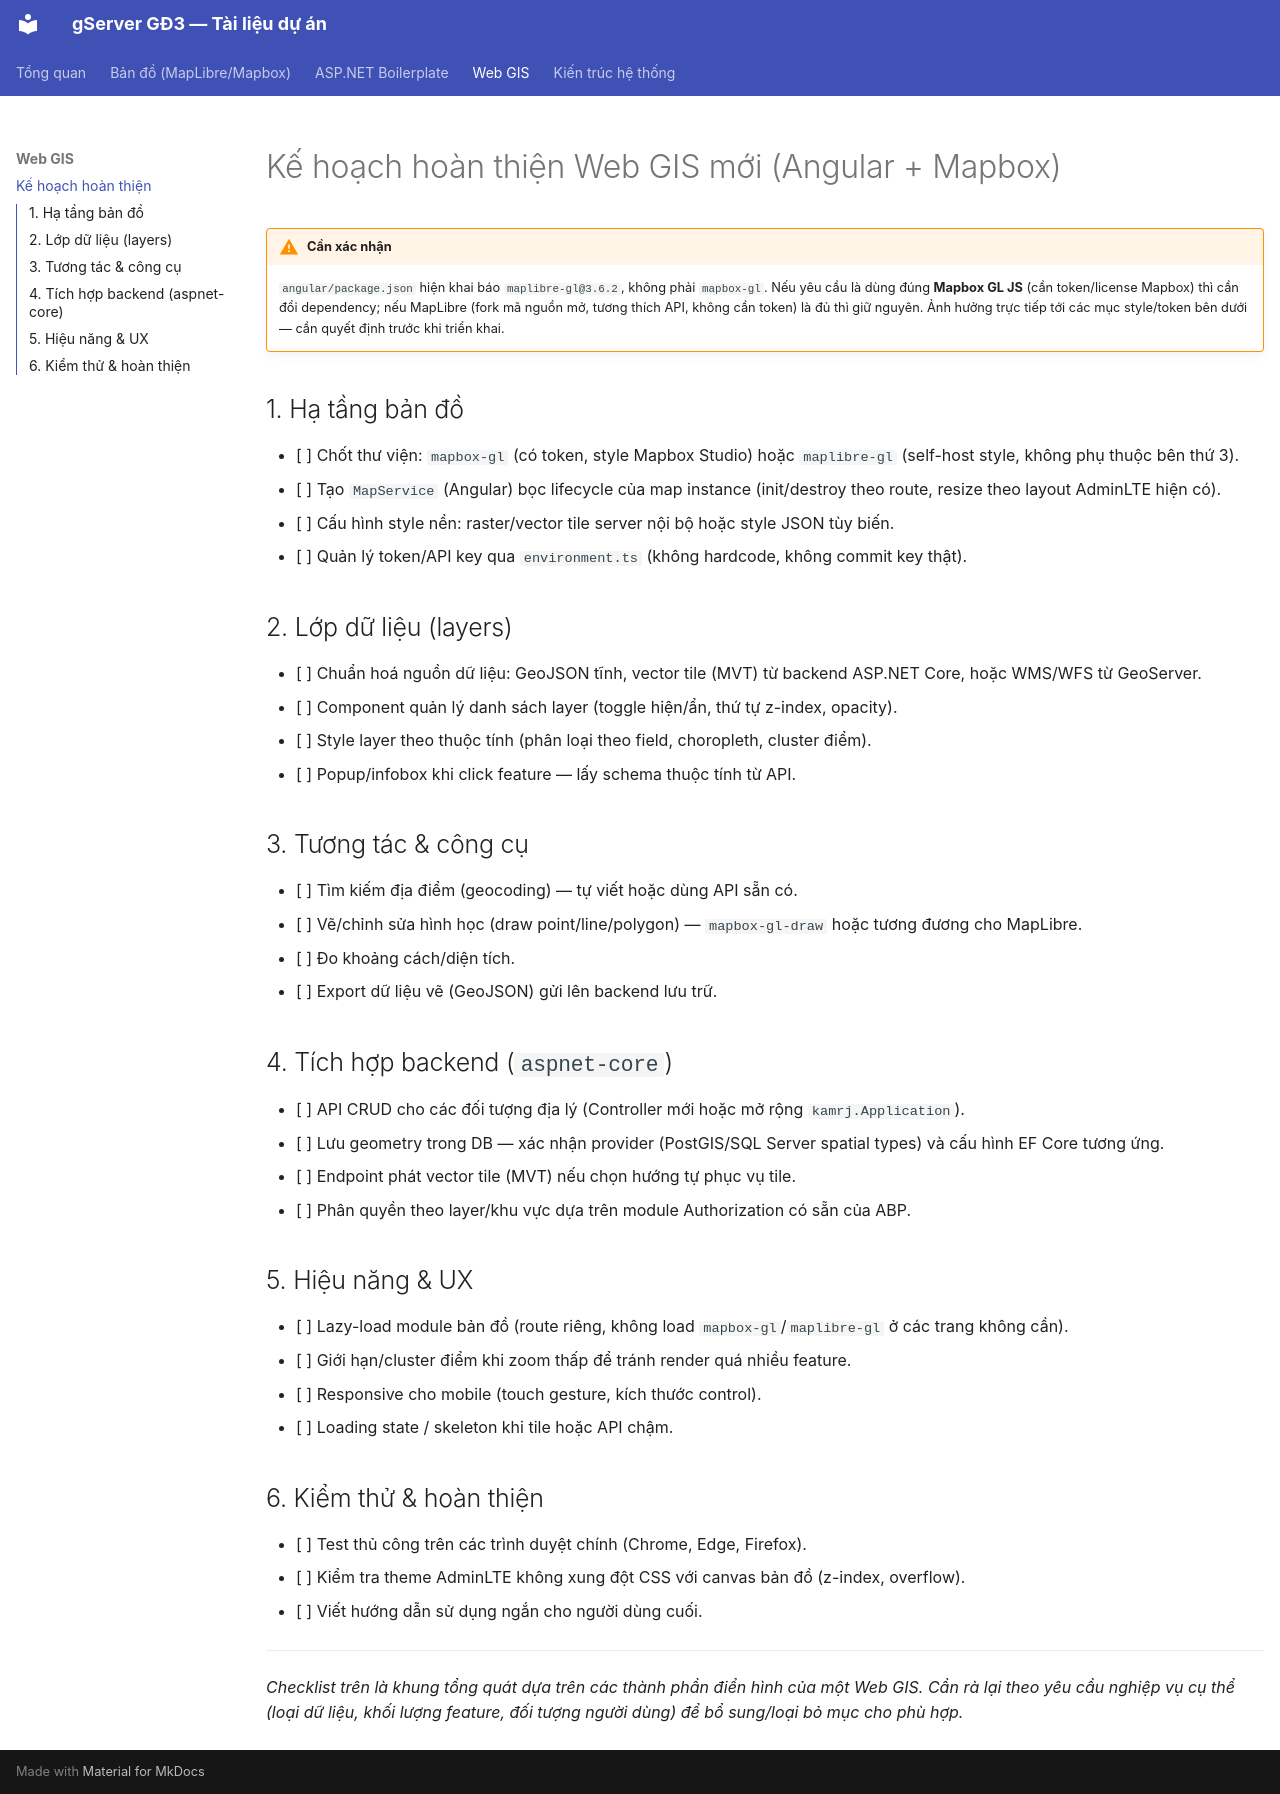

repository: giangvanhung/boilerplatetest · page: web-gis/ke-hoach-hoan-thien/index.html · generator: mkdocs

# Kế hoạch hoàn thiện Web GIS mới (Angular + Mapbox)

!!! warning "Cần xác nhận"
    `angular/package.json` hiện khai báo `maplibre-gl@3.6.2`, không phải `mapbox-gl`. Nếu yêu cầu là dùng đúng **Mapbox GL JS** (cần token/license Mapbox) thì cần đổi dependency; nếu MapLibre (fork mã nguồn mở, tương thích API, không cần token) là đủ thì giữ nguyên. Ảnh hưởng trực tiếp tới các mục style/token bên dưới — cần quyết định trước khi triển khai.

## 1. Hạ tầng bản đồ

- [ ] Chốt thư viện: `mapbox-gl` (có token, style Mapbox Studio) hoặc `maplibre-gl` (self-host style, không phụ thuộc bên thứ 3).
- [ ] Tạo `MapService` (Angular) bọc lifecycle của map instance (init/destroy theo route, resize theo layout AdminLTE hiện có).
- [ ] Cấu hình style nền: raster/vector tile server nội bộ hoặc style JSON tùy biến.
- [ ] Quản lý token/API key qua `environment.ts` (không hardcode, không commit key thật).

## 2. Lớp dữ liệu (layers)

- [ ] Chuẩn hoá nguồn dữ liệu: GeoJSON tĩnh, vector tile (MVT) từ backend ASP.NET Core, hoặc WMS/WFS từ GeoServer.
- [ ] Component quản lý danh sách layer (toggle hiện/ẩn, thứ tự z-index, opacity).
- [ ] Style layer theo thuộc tính (phân loại theo field, choropleth, cluster điểm).
- [ ] Popup/infobox khi click feature — lấy schema thuộc tính từ API.

## 3. Tương tác & công cụ

- [ ] Tìm kiếm địa điểm (geocoding) — tự viết hoặc dùng API sẵn có.
- [ ] Vẽ/chỉnh sửa hình học (draw point/line/polygon) — `mapbox-gl-draw` hoặc tương đương cho MapLibre.
- [ ] Đo khoảng cách/diện tích.
- [ ] Export dữ liệu vẽ (GeoJSON) gửi lên backend lưu trữ.

## 4. Tích hợp backend (`aspnet-core`)

- [ ] API CRUD cho các đối tượng địa lý (Controller mới hoặc mở rộng `kamrj.Application`).
- [ ] Lưu geometry trong DB — xác nhận provider (PostGIS/SQL Server spatial types) và cấu hình EF Core tương ứng.
- [ ] Endpoint phát vector tile (MVT) nếu chọn hướng tự phục vụ tile.
- [ ] Phân quyền theo layer/khu vực dựa trên module Authorization có sẵn của ABP.

## 5. Hiệu năng & UX

- [ ] Lazy-load module bản đồ (route riêng, không load `mapbox-gl`/`maplibre-gl` ở các trang không cần).
- [ ] Giới hạn/cluster điểm khi zoom thấp để tránh render quá nhiều feature.
- [ ] Responsive cho mobile (touch gesture, kích thước control).
- [ ] Loading state / skeleton khi tile hoặc API chậm.

## 6. Kiểm thử & hoàn thiện

- [ ] Test thủ công trên các trình duyệt chính (Chrome, Edge, Firefox).
- [ ] Kiểm tra theme AdminLTE không xung đột CSS với canvas bản đồ (z-index, overflow).
- [ ] Viết hướng dẫn sử dụng ngắn cho người dùng cuối.

---

*Checklist trên là khung tổng quát dựa trên các thành phần điển hình của một Web GIS. Cần rà lại theo yêu cầu nghiệp vụ cụ thể (loại dữ liệu, khối lượng feature, đối tượng người dùng) để bổ sung/loại bỏ mục cho phù hợp.*
